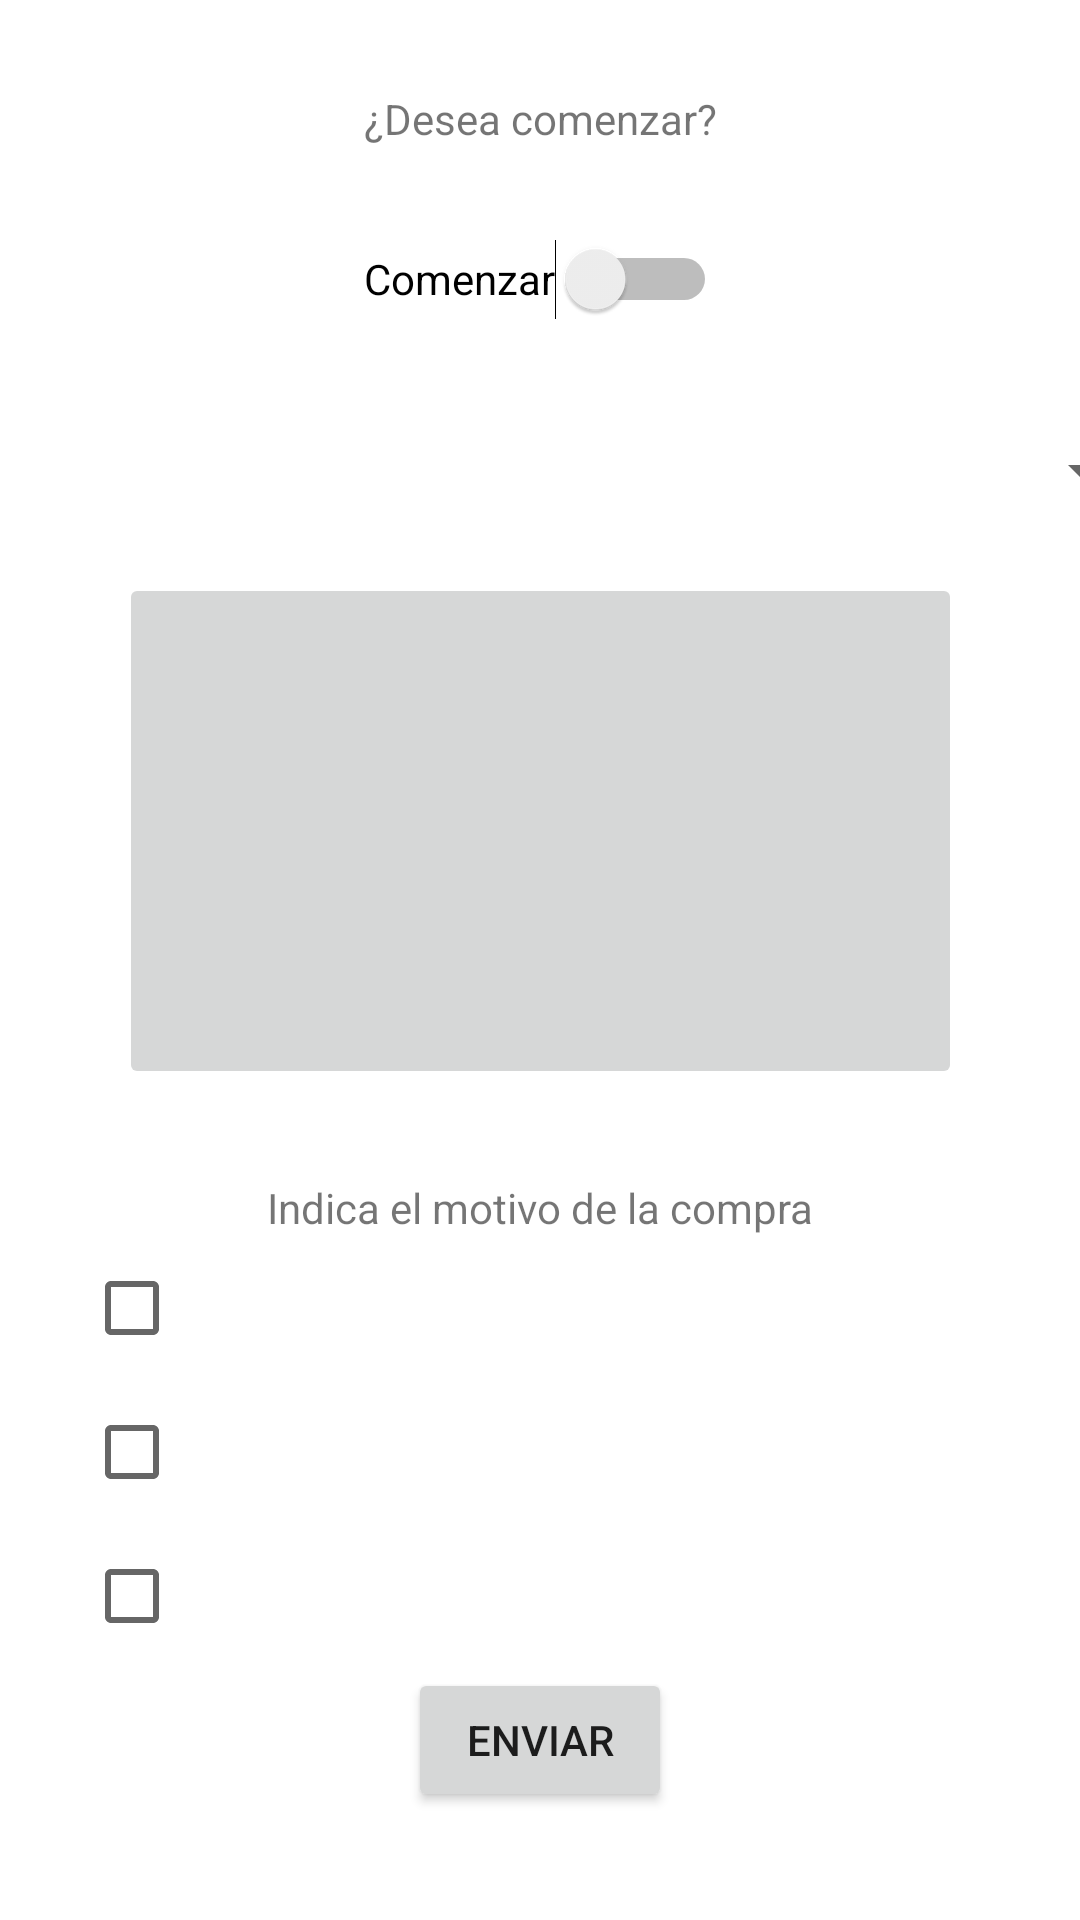

Produce the Android XML layout that renders to this screen, including the resource entries it uses.
<!-- AndroidManifest.xml: application theme Theme.RepasoExamen1Ev -->
<!-- res/layout/activity_main.xml -->
<?xml version="1.0" encoding="utf-8"?>
<androidx.constraintlayout.widget.ConstraintLayout xmlns:android="http://schemas.android.com/apk/res/android"
    xmlns:app="http://schemas.android.com/apk/res-auto"
    xmlns:tools="http://schemas.android.com/tools"
    android:layout_width="match_parent"
    android:layout_height="match_parent"
    tools:context=".MainActivity">

    <Switch
        android:id="@+id/swComenzar"
        android:layout_width="wrap_content"
        android:layout_height="wrap_content"
        android:layout_marginTop="20dp"
        android:minWidth="48dp"
        android:minHeight="48dp"
        android:onClick="comenzar"
        android:text="@string/comenzar"
        app:layout_constraintEnd_toEndOf="parent"
        app:layout_constraintStart_toStartOf="parent"
        app:layout_constraintTop_toBottomOf="@+id/tvTitulo" />

    <TextView
        android:id="@+id/tvTitulo"
        android:layout_width="wrap_content"
        android:layout_height="wrap_content"
        android:layout_marginTop="30dp"
        android:text="@string/tvTitutlo"
        app:layout_constraintEnd_toEndOf="parent"
        app:layout_constraintStart_toStartOf="parent"
        app:layout_constraintTop_toTopOf="parent" />

    <Spinner
        android:id="@+id/sVehiculos"
        android:layout_width="409dp"
        android:layout_height="wrap_content"
        android:layout_marginTop="16dp"
        android:minHeight="48dp"
        app:layout_constraintEnd_toEndOf="parent"
        app:layout_constraintStart_toStartOf="parent"
        app:layout_constraintTop_toBottomOf="@+id/swComenzar"
        tools:ignore="SpeakableTextPresentCheck" />

    <ImageButton
        android:id="@+id/ibVehiculos"
        android:layout_width="281dp"
        android:layout_height="172dp"
        android:layout_marginTop="10dp"
        android:contentDescription="@string/vehiculo"
        android:scaleType="centerInside"
        app:layout_constraintEnd_toEndOf="parent"
        app:layout_constraintStart_toStartOf="parent"
        app:layout_constraintTop_toBottomOf="@+id/sVehiculos"
        tools:ignore="SpeakableTextPresentCheck,ImageContrastCheck" />

    <TextView
        android:id="@+id/tvMotivo"
        android:layout_width="wrap_content"
        android:layout_height="wrap_content"
        android:layout_marginTop="30dp"
        android:text="@string/tvMotivo"
        app:layout_constraintEnd_toEndOf="parent"
        app:layout_constraintStart_toStartOf="parent"
        app:layout_constraintTop_toBottomOf="@+id/ibVehiculos" />

    <CheckBox
        android:id="@+id/cbMotivo1"
        android:layout_width="wrap_content"
        android:layout_height="wrap_content"
        android:layout_marginStart="28dp"
        app:layout_constraintStart_toStartOf="parent"
        app:layout_constraintTop_toBottomOf="@+id/tvMotivo"
        tools:ignore="DuplicateSpeakableTextCheck" />

    <CheckBox
        android:id="@+id/cbMotivo2"
        android:layout_width="wrap_content"
        android:layout_height="wrap_content"
        android:layout_marginStart="28dp"
        app:layout_constraintStart_toStartOf="parent"
        app:layout_constraintTop_toBottomOf="@+id/cbMotivo1" />

    <CheckBox
        android:id="@+id/cbMotivo3"
        android:layout_width="wrap_content"
        android:layout_height="wrap_content"
        android:layout_marginStart="28dp"
        app:layout_constraintStart_toStartOf="parent"
        app:layout_constraintTop_toBottomOf="@+id/cbMotivo2" />

    <Button
        android:id="@+id/btnEnviar"
        android:layout_width="wrap_content"
        android:layout_height="wrap_content"
        android:onClick="enviarInfo"
        android:text="@string/enviar"
        app:layout_constraintEnd_toEndOf="parent"
        app:layout_constraintStart_toStartOf="parent"
        app:layout_constraintTop_toBottomOf="@+id/cbMotivo3" />

</androidx.constraintlayout.widget.ConstraintLayout>
<!-- resources referenced by this layout -->
<resources>
  <string name="comenzar">Comenzar</string>
  <string name="enviar">Enviar</string>
  <string name="tvMotivo">Indica el motivo de la compra</string>
  <string name="tvTitutlo">¿Desea comenzar?</string>
  <string name="vehiculo">vehiculo</string>
  <style name="Theme.RepasoExamen1Ev" parent="Theme.MaterialComponents.DayNight.DarkActionBar">
          
          <item name="colorPrimary">@color/purple_500</item>
          <item name="colorPrimaryVariant">@color/purple_700</item>
          <item name="colorOnPrimary">@color/white</item>
          
          <item name="colorSecondary">@color/teal_200</item>
          <item name="colorSecondaryVariant">@color/teal_700</item>
          <item name="colorOnSecondary">@color/black</item>
          
          <item name="android:statusBarColor" tools:targetApi="l">?attr/colorPrimaryVariant</item>
          
      </style>
  <!-- not gathered from this repository: default colours our renderer supplied (Android Studio template values) -->
  <color name="purple_500">#FF6200EE</color>
  <color name="purple_700">#FF3700B3</color>
  <color name="teal_200">#FF03DAC5</color>
  <color name="teal_700">#FF018786</color>
  <color name="black">#FF000000</color>
  <color name="white">#FFFFFFFF</color>
</resources>
